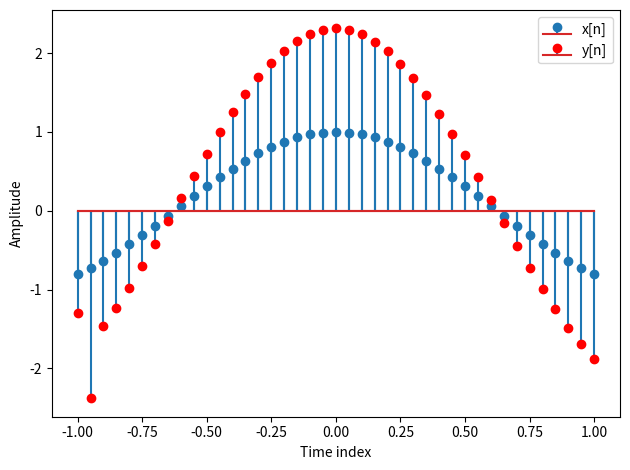

Generate this figure with matplotlib:
#!/usr/bin/env python3
# -*- coding: utf-8 -*-
"""
Created on Thu Oct 26 14:23:15 2017

[redacted]
"""

import numpy as np 
import matplotlib.pyplot as plt 
pi = np.pi
omega = 0.8*pi
theda = 0
h = np.array([1.6,1.5,-0.8])
# = np.array([1])
#sequence = np.arange(-1,1+0.05,0.05)
sequence = np.arange(-1,1+0.05,0.05)
x = np.cos(omega*sequence+theda)
y = np.convolve(x,h)
plt.xlabel('Time index')
plt.ylabel('Amplitude')
plt.stem(sequence,x,label='x[n]')
plt.stem(sequence,y[:-2],markerfmt='ro',label='y[n]')
plt.legend()
plt.tight_layout()
plt.show()
